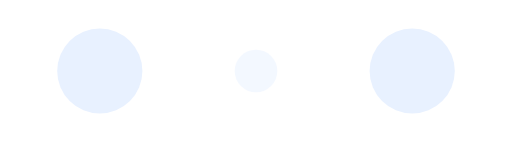
t = 0.00 s
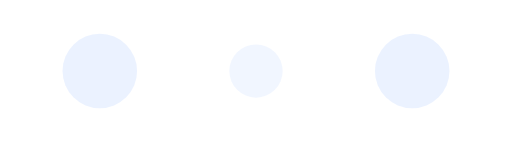
t = 0.10 s
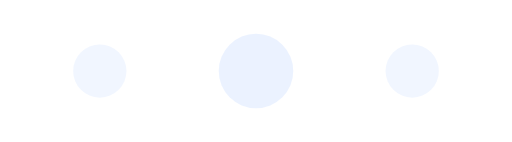
t = 0.30 s
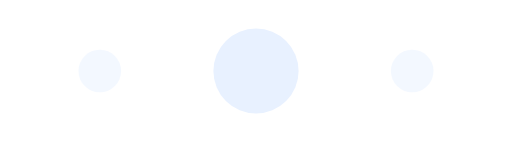
t = 0.40 s
t = 0.50 s: frame unchanged from t = 0.30 s, image omitted
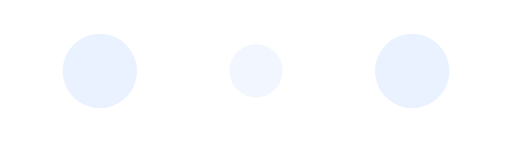
t = 0.70 s

The animated SVG that drew these frames (rendered in a browser with its animation timeline set to each time). Animation: 6 SMIL elements (animate=6); one cycle of 0.80 s, repeats indefinitely.

<!-- By Sam Herbert (@sherb), for everyone. More @ http://goo.gl/7AJzbL -->
<svg width="72" height="20" viewBox="0 0 72 20" xmlns="http://www.w3.org/2000/svg" fill="#E8F1FF">
    <circle cx="14" cy="10" r="6">
        <animate attributeName="r" from="6" to="6"
                 begin="0s" dur="0.8s"
                 values="6;3;6" calcMode="linear"
                 repeatCount="indefinite" />
        <animate attributeName="fill-opacity" from="1" to="1"
                 begin="0s" dur="0.8s"
                 values="1;.5;1" calcMode="linear"
                 repeatCount="indefinite" />
    </circle>
    <circle cx="36" cy="10" r="3" fill-opacity="0.3">
        <animate attributeName="r" from="3" to="3"
                 begin="0s" dur="0.8s"
                 values="3;6;3" calcMode="linear"
                 repeatCount="indefinite" />
        <animate attributeName="fill-opacity" from="0.5" to="0.5"
                 begin="0s" dur="0.8s"
                 values=".5;1;.5" calcMode="linear"
                 repeatCount="indefinite" />
    </circle>
    <circle cx="58" cy="10" r="6">
        <animate attributeName="r" from="6" to="6"
                 begin="0s" dur="0.8s"
                 values="6;3;6" calcMode="linear"
                 repeatCount="indefinite" />
        <animate attributeName="fill-opacity" from="1" to="1"
                 begin="0s" dur="0.8s"
                 values="1;.5;1" calcMode="linear"
                 repeatCount="indefinite" />
    </circle>
</svg>
